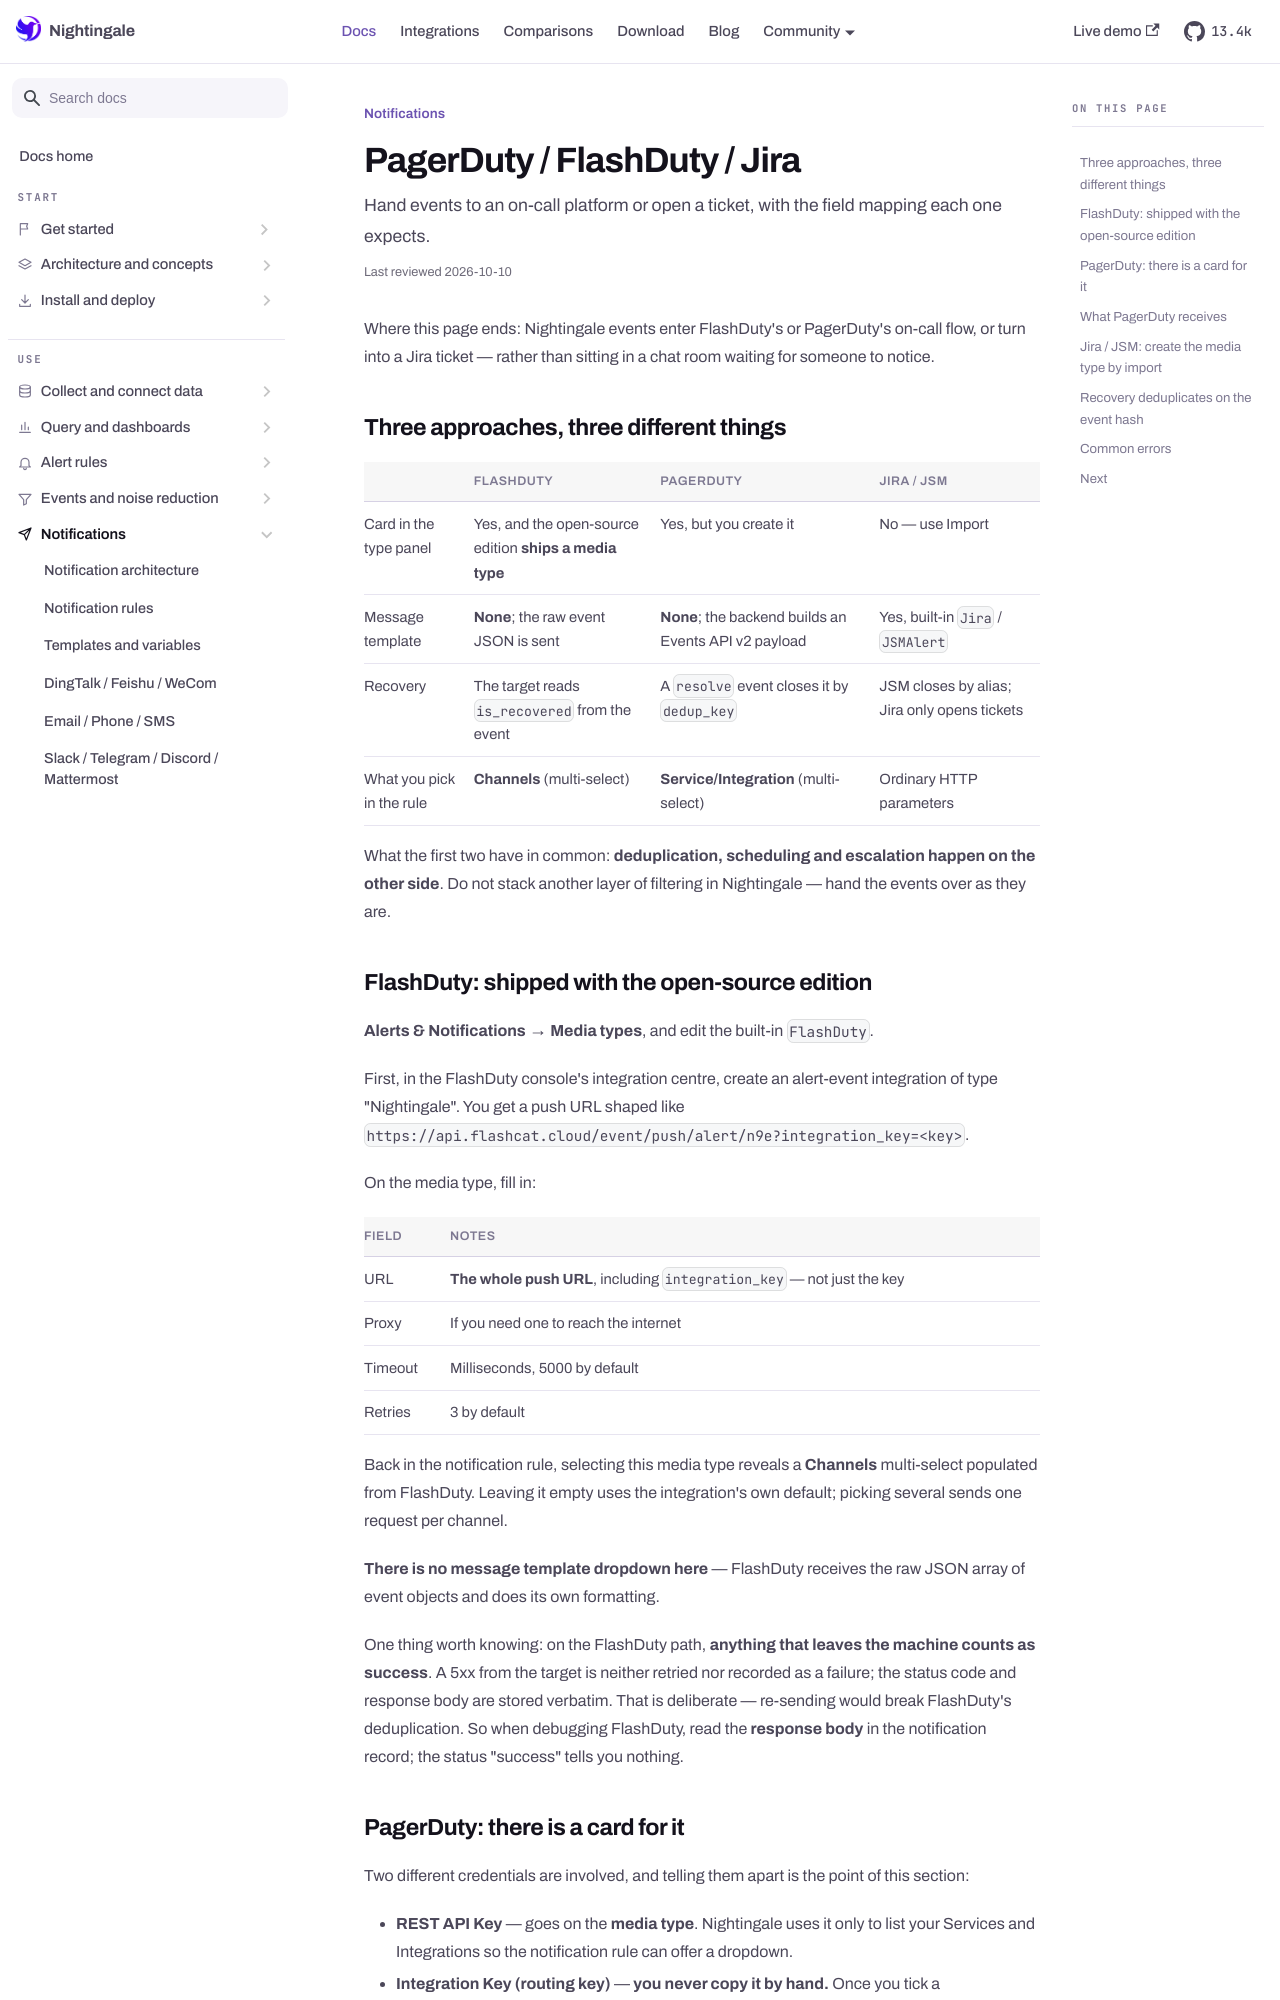

repository: n9e/n9e.github.io · page: docs/notifications/oncall-ticketing.html · generator: docusaurus

---
title: "PagerDuty / FlashDuty / Jira"
sidebar_label: "PagerDuty / FlashDuty / Jira"
description: "Hand events to an on-call platform or open a ticket, with the field mapping each one expects."
last_reviewed: 2026-10-10
---

Where this page ends: Nightingale events enter FlashDuty's or PagerDuty's on-call flow, or turn
into a Jira ticket — rather than sitting in a chat room waiting for someone to notice.

## Three approaches, three different things

| | FlashDuty | PagerDuty | Jira / JSM |
|---|---|---|---|
| Card in the type panel | Yes, and the open-source edition **ships a media type** | Yes, but you create it | No — use Import |
| Message template | **None**; the raw event JSON is sent | **None**; the backend builds an Events API v2 payload | Yes, built-in `Jira` / `JSMAlert` |
| Recovery | The target reads `is_recovered` from the event | A `resolve` event closes it by `dedup_key` | JSM closes by alias; Jira only opens tickets |
| What you pick in the rule | **Channels** (multi-select) | **Service/Integration** (multi-select) | Ordinary HTTP parameters |

What the first two have in common: **deduplication, scheduling and escalation happen on the
other side**. Do not stack another layer of filtering in Nightingale — hand the events over as
they are.

## FlashDuty: shipped with the open-source edition

**Alerts & Notifications → Media types**, and edit the built-in `FlashDuty`.

First, in the FlashDuty console's integration centre, create an alert-event integration of type
"Nightingale". You get a push URL shaped like
`https://api.flashcat.cloud/event/push/alert/n9e?integration_key=<key>`.

On the media type, fill in:

| Field | Notes |
|---|---|
| URL | **The whole push URL**, including `integration_key` — not just the key |
| Proxy | If you need one to reach the internet |
| Timeout | Milliseconds, 5000 by default |
| Retries | 3 by default |

Back in the notification rule, selecting this media type reveals a **Channels** multi-select
populated from FlashDuty. Leaving it empty uses the integration's own default; picking several
sends one request per channel.

**There is no message template dropdown here** — FlashDuty receives the raw JSON array of event
objects and does its own formatting.

One thing worth knowing: on the FlashDuty path, **anything that leaves the machine counts as
success**. A 5xx from the target is neither retried nor recorded as a failure; the status code
and response body are stored verbatim. That is deliberate — re-sending would break FlashDuty's
deduplication. So when debugging FlashDuty, read the **response body** in the notification
record; the status "success" tells you nothing.
